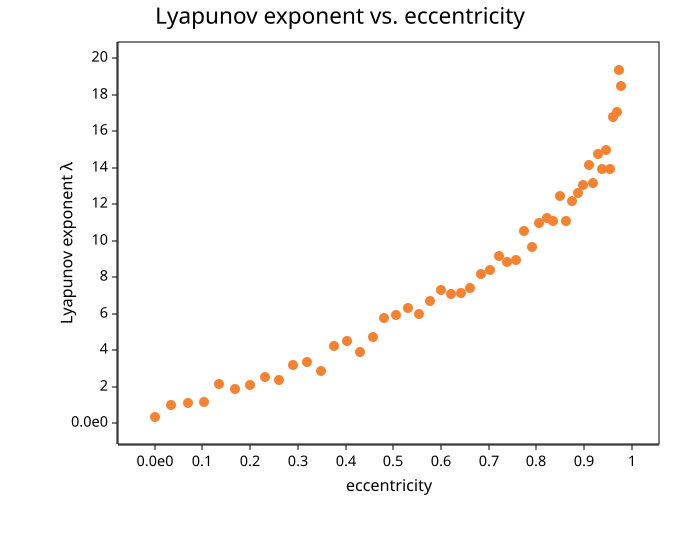

The table this chart was drawn from, first rows:
vy, eccentricity, lyapunov
9.000000000000e-1, 9.780574325775e-1, 1.847303238701e1
1.009860924636e0, 9.741542678173e-1, 1.933872619133e1
1.119721849273e0, 9.682817950353e-1, 1.707311232486e1
1.229582773909e0, 9.609581980898e-1, 1.675928649242e1
1.339443698545e0, 9.545275668907e-1, 1.390641383356e1
1.449304623182e0, 9.467864933471e-1, 1.499079236348e1
1.559165547818e0, 9.384226537816e-1, 1.395144775128e1
1.669026472454e0, 9.294525382072e-1, 1.475212817930e1
1.778887397091e0, 9.199779490283e-1, 1.315897613554e1
1.888748321727e0, 9.095068415337e-1, 1.412414809090e1
1.998609246363e0, 8.988043004547e-1, 1.306767842601e1
2.108470170999e0, 8.873967195640e-1, 1.261108636077e1
2.218331095636e0, 8.754246006517e-1, 1.215039065843e1
2.328192020272e0, 8.622955456037e-1, 1.109128269478e1
2.438052944908e0, 8.494130365723e-1, 1.242670735526e1
2.547913869545e0, 8.355785354339e-1, 1.106657114152e1
2.657774794181e0, 8.216586965987e-1, 1.121872270346e1
2.767635718817e0, 8.058968105334e-1, 1.098413148032e1
2.877496643454e0, 7.902735670400e-1, 9.628226374904e0
2.987357568090e0, 7.742407648710e-1, 1.052148438313e1
3.097218492726e0, 7.568894341458e-1, 8.949187258072e0
3.207079417363e0, 7.394822223581e-1, 8.840947944517e0
3.316940341999e0, 7.221075959897e-1, 9.155511628748e0
3.426801266635e0, 7.024653553337e-1, 8.374776021864e0
3.536662191272e0, 6.832261798774e-1, 8.151683739128e0
3.646523115908e0, 6.614114058054e-1, 7.408765202540e0
3.756384040544e0, 6.425611586925e-1, 7.148411903889e0
3.866244965181e0, 6.217923110230e-1, 7.101100043717e0
3.976105889817e0, 5.994064637091e-1, 7.320350976688e0
4.085966814453e0, 5.772164009446e-1, 6.714103679806e0
4.195827739090e0, 5.534384973789e-1, 5.961575057414e0
4.305688663726e0, 5.304368820076e-1, 6.319230406406e0
4.415549588362e0, 5.054628498983e-1, 5.919772433893e0
4.525410512998e0, 4.812363567085e-1, 5.766880541879e0
4.635271437635e0, 4.567787000923e-1, 4.699110810869e0
4.745132362271e0, 4.295902193199e-1, 3.918515854739e0
4.854993286907e0, 4.036567194141e-1, 4.527167162723e0
4.964854211544e0, 3.754994342058e-1, 4.212227187494e0
5.074715136180e0, 3.482601569697e-1, 2.861459412655e0
5.184576060816e0, 3.189749054398e-1, 3.334840167724e0
5.294436985453e0, 2.905064971426e-1, 3.212856800936e0
5.404297910089e0, 2.600259866252e-1, 2.369405985422e0
5.514158834725e0, 2.303138285701e-1, 2.539617937939e0
5.624019759362e0, 1.986541530548e-1, 2.073712233860e0
5.733880683998e0, 1.676104884914e-1, 1.885751994477e0
5.843741608634e0, 1.348572708613e-1, 2.125106591824e0
5.953602533271e0, 1.023864767797e-1, 1.180675598917e0
6.063463457907e0, 6.863682023712e-2, 1.100270666500e0
6.173324382543e0, 3.472862991537e-2, 1.015649331755e0
6.283185307180e0, 0.000000000000e0, 3.508589900435e-1
